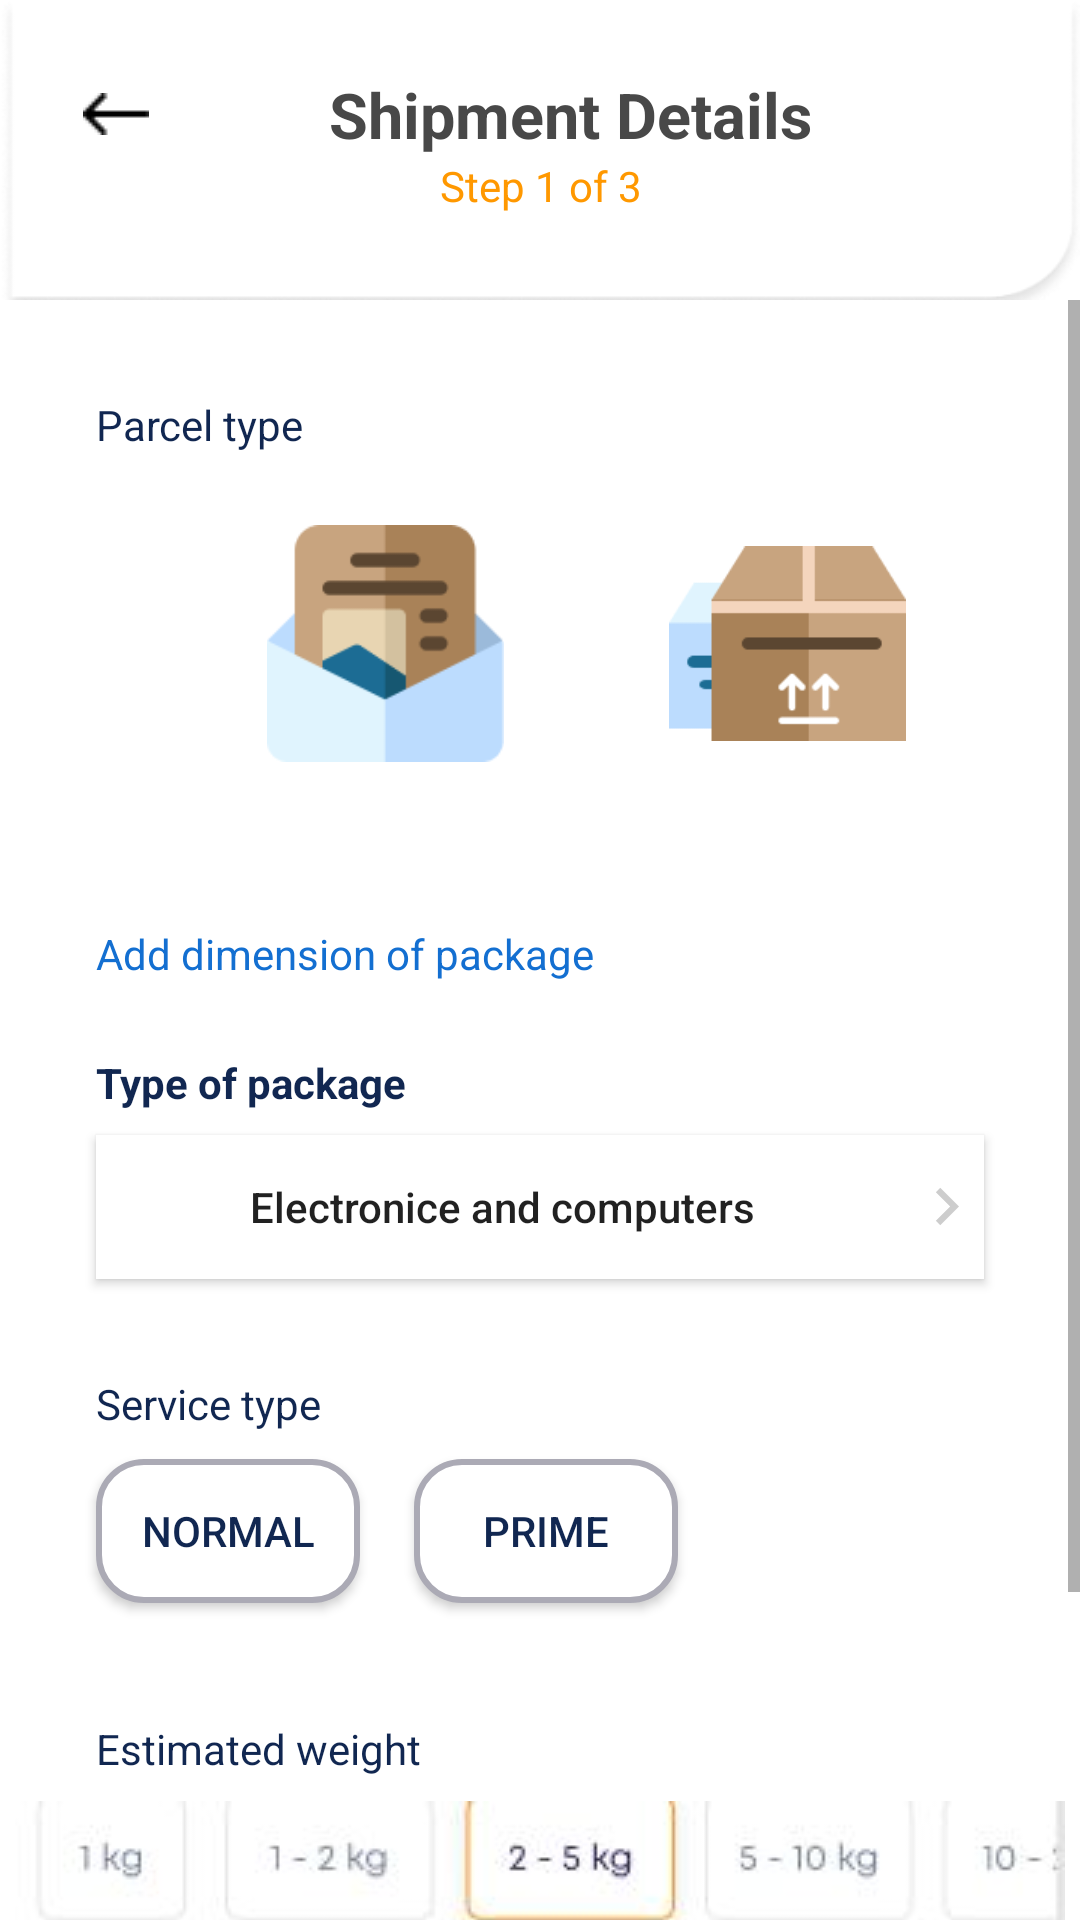

The Android layout XML behind this screen, and the referenced resources:
<!-- AndroidManifest.xml: application theme Theme.AppCompat.Light.NoActionBar -->
<!-- res/layout/activity_payment_ac2.xml -->
<?xml version="1.0" encoding="utf-8"?>
<LinearLayout xmlns:android="http://schemas.android.com/apk/res/android"
    xmlns:app="http://schemas.android.com/apk/res-auto"
    xmlns:tools="http://schemas.android.com/tools"
    android:layout_width="match_parent"
    android:layout_height="match_parent"
    android:background="@color/white"
    android:orientation="vertical"
    tools:context=".SameAcitivities2.PaymentAc2">

    <LinearLayout
        android:layout_width="match_parent"
        android:layout_height="100dp"
        android:background="@drawable/rect_package"
        android:orientation="vertical"
        android:weightSum="7">

        <include layout="@layout/z_incl" />

    </LinearLayout>

    <ScrollView
        android:layout_width="match_parent"
        android:layout_height="wrap_content"
        android:fillViewport="false">

        <androidx.constraintlayout.widget.ConstraintLayout
            android:layout_width="match_parent"
            android:layout_height="match_parent">

            <TextView
                android:id="@+id/textView25"
                android:layout_width="wrap_content"
                android:layout_height="wrap_content"
                android:layout_marginStart="32dp"
                android:layout_marginLeft="32dp"
                android:layout_marginTop="32dp"
                android:text="Parcel type"
                android:textColor="@color/darkblue"
                android:textSize="14dp"
                app:layout_constraintStart_toStartOf="parent"
                app:layout_constraintTop_toTopOf="parent" />

            <ImageView
                android:id="@+id/imageView11"
                android:layout_width="79dp"
                android:layout_height="79dp"
                android:layout_marginStart="89dp"
                android:layout_marginLeft="89dp"
                android:layout_marginTop="24dp"
                app:layout_constraintStart_toStartOf="parent"
                app:layout_constraintTop_toBottomOf="@+id/textView25"
                app:srcCompat="@drawable/icon_pkg" />

            <ImageView
                android:id="@+id/imageView12"
                android:layout_width="79dp"
                android:layout_height="79dp"
                android:layout_marginStart="32dp"
                android:layout_marginLeft="32dp"
                android:layout_marginTop="24dp"
                android:layout_marginEnd="35dp"
                android:layout_marginRight="35dp"
                app:layout_constraintEnd_toEndOf="parent"
                app:layout_constraintStart_toEndOf="@+id/imageView11"
                app:layout_constraintTop_toBottomOf="@+id/textView25"
                app:srcCompat="@drawable/icon_docu" />

            <ImageView
                android:id="@+id/imageView13"
                android:layout_width="match_parent"
                android:layout_height="0.2dp"
                android:layout_marginStart="8dp"
                android:layout_marginLeft="8dp"
                android:layout_marginTop="22dp"
                android:layout_marginEnd="8dp"
                android:layout_marginRight="8dp"
                android:src="@drawable/line_electronice"
                app:layout_constraintEnd_toEndOf="parent"
                app:layout_constraintStart_toStartOf="parent"
                app:layout_constraintTop_toBottomOf="@+id/imageView11" />

            <ImageView
                android:id="@+id/imageView16"
                android:layout_width="match_parent"
                android:layout_height="0.2dp"
                android:layout_marginStart="8dp"
                android:layout_marginLeft="8dp"
                android:layout_marginTop="11dp"
                android:layout_marginEnd="8dp"
                android:layout_marginRight="8dp"
                android:src="@drawable/line_electronice"
                app:layout_constraintEnd_toEndOf="parent"
                app:layout_constraintHorizontal_bias="1.0"
                app:layout_constraintStart_toStartOf="parent"
                app:layout_constraintTop_toBottomOf="@+id/textView26" />

            <ImageView
                android:id="@+id/imageView17"
                android:layout_width="match_parent"
                android:layout_height="0.2dp"
                android:layout_marginStart="8dp"
                android:layout_marginLeft="8dp"
                android:layout_marginTop="11dp"
                android:layout_marginEnd="8dp"
                android:layout_marginRight="8dp"
                android:src="@drawable/line_electronice"
                app:layout_constraintEnd_toEndOf="parent"
                app:layout_constraintHorizontal_bias="1.0"
                app:layout_constraintStart_toStartOf="parent"
                app:layout_constraintTop_toBottomOf="@+id/textView26" />

            <ImageView
                android:id="@+id/imageView18"
                android:layout_width="match_parent"
                android:layout_height="0.2dp"
                android:layout_marginStart="8dp"
                android:layout_marginLeft="8dp"
                android:layout_marginTop="116dp"
                android:layout_marginEnd="8dp"
                android:layout_marginRight="8dp"
                android:src="@drawable/line_electronice"
                app:layout_constraintEnd_toEndOf="parent"
                app:layout_constraintHorizontal_bias="1.0"
                app:layout_constraintStart_toStartOf="parent"
                app:layout_constraintTop_toBottomOf="@+id/textView26" />

            <TextView
                android:id="@+id/textView26"
                android:layout_width="wrap_content"
                android:layout_height="wrap_content"
                android:layout_marginStart="32dp"
                android:layout_marginLeft="32dp"
                android:layout_marginTop="32dp"
                android:text="Add dimension of package"
                android:textColor="#136FD1"
                android:textSize="14dp"
                app:layout_constraintStart_toStartOf="parent"
                app:layout_constraintTop_toBottomOf="@+id/imageView13" />

            <Button
                android:id="@+id/button"
                android:layout_width="match_parent"
                android:layout_height="wrap_content"
                android:layout_marginStart="32dp"
                android:layout_marginLeft="32dp"
                android:layout_marginTop="8dp"
                android:layout_marginEnd="32dp"
                android:layout_marginRight="32dp"
                android:background="@color/white"
                android:drawableEnd="@drawable/ic_arrow_rite"
                android:drawableRight="@drawable/ic_arrow_rite"
                android:gravity="center"
                android:text="Electronice and computers"
                android:textAllCaps="false"
                app:layout_constraintEnd_toEndOf="parent"
                app:layout_constraintStart_toStartOf="parent"
                app:layout_constraintTop_toBottomOf="@+id/textView73" />

            <TextView
                android:id="@+id/textView38"
                android:layout_width="wrap_content"
                android:layout_height="wrap_content"
                android:layout_marginStart="32dp"
                android:layout_marginLeft="32dp"
                android:layout_marginTop="32dp"
                android:text="Service type"
                android:textColor="@color/darkblue"
                android:textSize="14dp"
                app:layout_constraintStart_toStartOf="parent"
                app:layout_constraintTop_toBottomOf="@+id/button" />

            <Button
                android:id="@+id/buttonNormal"
                android:layout_width="wrap_content"
                android:layout_height="wrap_content"
                android:layout_marginStart="32dp"
                android:layout_marginLeft="32dp"
                android:layout_marginTop="9dp"
                android:background="@drawable/round"
                android:text="Normal"
                android:textColor="@color/darkblue"
                app:layout_constraintStart_toStartOf="parent"
                app:layout_constraintTop_toBottomOf="@+id/textView38" />

            <Button
                android:id="@+id/buttonPrime"
                android:layout_width="wrap_content"
                android:layout_height="wrap_content"
                android:layout_marginStart="18dp"
                android:layout_marginLeft="18dp"
                android:layout_marginTop="9dp"
                android:background="@drawable/round"
                android:text="Prime"
                android:textColor="@color/darkblue"
                app:layout_constraintStart_toEndOf="@+id/buttonNormal"
                app:layout_constraintTop_toBottomOf="@+id/textView38" />

            <View
                android:id="@+id/view5"
                android:layout_width="match_parent"
                android:layout_height="0.5dp"
                android:layout_marginStart="8dp"
                android:layout_marginLeft="8dp"
                android:layout_marginTop="21dp"
                android:layout_marginEnd="8dp"
                android:layout_marginRight="8dp"
                android:paddingTop="55dp"
                app:layout_constraintEnd_toEndOf="parent"
                app:layout_constraintStart_toStartOf="parent"
                app:layout_constraintTop_toBottomOf="@+id/buttonNormal" />

            <TextView
                android:id="@+id/textView48"
                android:layout_width="wrap_content"
                android:layout_height="wrap_content"
                android:layout_marginStart="32dp"
                android:layout_marginLeft="32dp"
                android:layout_marginTop="16dp"
                android:layout_marginBottom="99dp"
                android:text="Estimated value of shipment"
                android:textColor="@color/darkblue"
                app:layout_constraintBottom_toBottomOf="parent"
                app:layout_constraintStart_toStartOf="parent"
                app:layout_constraintTop_toBottomOf="@+id/imageView19" />

            <TextView
                android:id="@+id/textView73"
                android:layout_width="wrap_content"
                android:layout_height="wrap_content"
                android:layout_marginStart="32dp"
                android:layout_marginLeft="32dp"
                android:layout_marginTop="24dp"
                android:text="Type of package"
                android:textColor="@color/darkblue"
                android:textSize="14dp"
                android:textStyle="bold"
                app:layout_constraintStart_toStartOf="parent"
                app:layout_constraintTop_toBottomOf="@+id/textView26" />

            <TextView
                android:id="@+id/textView75"
                android:layout_width="wrap_content"
                android:layout_height="wrap_content"
                android:layout_marginStart="32dp"
                android:layout_marginLeft="32dp"
                android:layout_marginTop="39dp"
                android:text="Estimated weight"
                android:textColor="@color/darkblue"
                app:layout_constraintStart_toStartOf="parent"
                app:layout_constraintTop_toBottomOf="@+id/buttonNormal" />

            <ImageView
                android:id="@+id/imageView19"
                android:layout_width="wrap_content"
                android:layout_height="wrap_content"
                android:layout_marginTop="8dp"
                app:layout_constraintEnd_toEndOf="parent"
                app:layout_constraintStart_toStartOf="parent"
                app:layout_constraintTop_toBottomOf="@+id/textView75"
                app:srcCompat="@drawable/kg_weight_pic" />


        </androidx.constraintlayout.widget.ConstraintLayout>
    </ScrollView>
</LinearLayout>
<!-- res/layout/z_incl.xml (included above) -->
<?xml version="1.0" encoding="utf-8"?>
<androidx.constraintlayout.widget.ConstraintLayout
    xmlns:android="http://schemas.android.com/apk/res/android"
    xmlns:app="http://schemas.android.com/apk/res-auto"
    xmlns:tools="http://schemas.android.com/tools"
     android:layout_width="match_parent"
    android:layout_height="wrap_content">


    <TextView
        android:id="@+id/pk"
        android:layout_width="wrap_content"
        android:layout_height="wrap_content"
        android:layout_marginStart="37dp"
        android:layout_marginLeft="37dp"
        android:layout_marginTop="24dp"
        android:layout_marginEnd="117dp"
        android:layout_marginRight="117dp"
        android:drawableLeft="@drawable/back12"
        android:drawablePadding="60dp"
        android:gravity="center"
        android:paddingStart="18dp"
        android:paddingLeft="18dp"
        android:text="Shipment Details"
        android:textColor="#484848"
        android:textSize="21sp"
        android:textStyle="bold"
        app:layout_constraintEnd_toEndOf="parent"
        app:layout_constraintStart_toStartOf="parent"
        app:layout_constraintTop_toTopOf="parent" />

    <TextView
        android:id="@+id/pk2"
        android:layout_width="match_parent"
        android:layout_height="wrap_content"
        android:layout_marginStart="32dp"
        android:layout_marginLeft="32dp"
        android:layout_marginEnd="53dp"
        android:layout_marginRight="53dp"
        android:layout_marginBottom="8dp"
        android:gravity="center"
        android:paddingStart="22dp"
        android:paddingLeft="22dp"
        android:text="Step 1 of 3"
        android:textColor="@color/orange"
        android:textSize="14sp"
        app:layout_constraintBottom_toBottomOf="parent"
        app:layout_constraintEnd_toEndOf="parent"
        app:layout_constraintHorizontal_bias="0.0"
        app:layout_constraintStart_toStartOf="parent"
        app:layout_constraintTop_toBottomOf="@+id/pk" />

</androidx.constraintlayout.widget.ConstraintLayout>
<!-- resources referenced by this layout -->
<resources>
  <color name="darkblue">#112751</color>
  <color name="orange">#FF9800</color>
  <color name="white">#FFFFFF</color>
  <!-- drawable back12: png bitmap (drawable, 206 bytes) -->
  <!-- drawable ic_arrow_rite (drawable) -->
  <vector android:height="25dp" android:tint="#CDCDCD"
      android:viewportHeight="24" android:viewportWidth="24"
      android:width="25dp" xmlns:android="http://schemas.android.com/apk/res/android">
      <path android:fillColor="@android:color/white" android:pathData="M8.59,16.59L13.17,12 8.59,7.41 10,6l6,6 -6,6 -1.41,-1.41z"/>
  </vector>
  <!-- drawable icon_docu: png bitmap (drawable, 1953 bytes) -->
  <!-- drawable icon_pkg: png bitmap (drawable, 2200 bytes) -->
  <!-- drawable kg_weight_pic: jpg bitmap (drawable, 10055 bytes) -->
  <!-- drawable rect_package: png bitmap (drawable, 3315 bytes) -->
  <!-- drawable round (drawable) -->
  <?xml version="1.0" encoding="utf-8"?>
  <selector xmlns:android="http://schemas.android.com/apk/res/android">
      <item>
          <shape android:shape="rectangle">
              <solid android:color="#FFFFFF"/>
              <stroke android:color="#ABAAB5" android:width="2dp" />
              
              <corners android:radius="15dp" />
          </shape>
      </item>
  </selector>
</resources>
